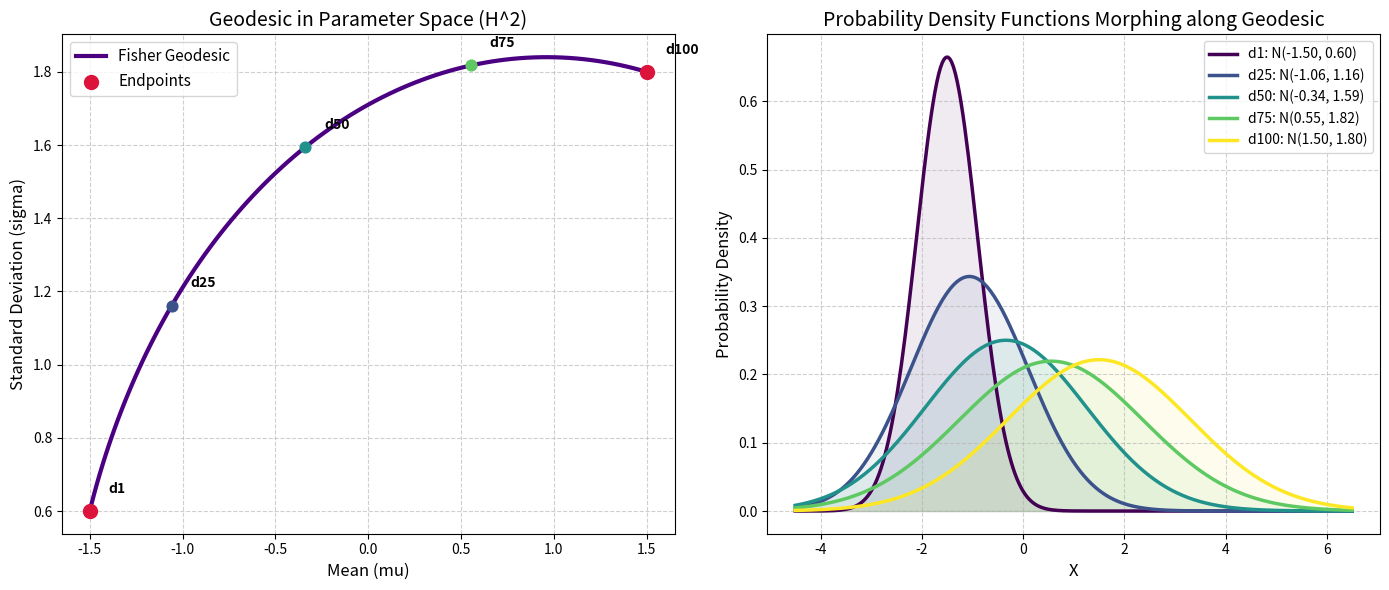

This chart was generated by the following Python code:
import numpy as np
import matplotlib.pyplot as plt

def normal_pdf(x, mu, sigma):
    return np.exp(-0.5 * ((x - mu) / sigma) ** 2) / (np.sqrt(2 * np.pi) * sigma)

def compute_fisher_geodesic(mu1, sigma1, mu2, sigma2, steps=100):
    """
    Computes the geodesic in the 1D Normal distribution manifold.
    The Fisher metric: ds^2 = (dmu^2 + 2 * dsigma^2) / sigma^2
    Isomorphism to Poincare Half-Plane: x = mu, y = sqrt(2)*sigma.
    """
    x1, y1 = mu1, np.sqrt(2.0) * sigma1
    x2, y2 = mu2, np.sqrt(2.0) * sigma2
    
    if np.abs(x1 - x2) < 1e-6:
        # Vertical geodesic line
        y_vals = np.linspace(y1, y2, steps)
        x_vals = np.full(steps, x1)
    else:
        # Semicircular geodesic line centered on y=0
        xc = ((x2**2 - x1**2) + (y2**2 - y1**2)) / (2.0 * (x2 - x1))
        R = np.sqrt((x1 - xc)**2 + y1**2)
        
        theta1 = np.arctan2(y1, x1 - xc)
        theta2 = np.arctan2(y2, x2 - xc)
        thetas = np.linspace(theta1, theta2, steps)
        
        x_vals = xc + R * np.cos(thetas)
        y_vals = R * np.sin(thetas)
        
    mu_geodesic = x_vals
    sigma_geodesic = y_vals / np.sqrt(2.0)
    return mu_geodesic, sigma_geodesic

def plot_and_save():
    print("=" * 60)
    print("INFORMATION GEODESIC ON THE STATISTICAL MANIFOLD")
    print("=" * 60)
    
    # Define start and end distributions
    mu1, sigma1 = -1.5, 0.6
    mu2, sigma2 = 1.5, 1.8
    
    print(f"Start distribution: N(mu={mu1}, sigma={sigma1})")
    print(f"End distribution:   N(mu={mu2}, sigma={sigma2})")
    
    # Compute geodesic
    mu_geo, sigma_geo = compute_fisher_geodesic(mu1, sigma1, mu2, sigma2)
    
    # Create plot
    fig, (ax1, ax2) = plt.subplots(1, 2, figsize=(14, 6))
    
    # 1. Parameter space plot (Poincare Half-Plane geometry)
    ax1.plot(mu_geo, sigma_geo, 'indigo', lw=3, label="Fisher Geodesic")
    ax1.scatter([mu1, mu2], [sigma1, sigma2], color='crimson', s=100, zorder=5, label="Endpoints")
    
    # Sample distributions along the geodesic
    sample_indices = np.linspace(0, len(mu_geo)-1, 5, dtype=int)
    colors = plt.cm.viridis(np.linspace(0, 1, 5))
    
    for idx, col in zip(sample_indices, colors):
        m = mu_geo[idx]
        s = sigma_geo[idx]
        ax1.scatter([m], [s], color=col, s=60, zorder=4)
        ax1.text(m + 0.1, s + 0.05, f"d{idx+1}", fontsize=10, fontweight='bold')
        
    ax1.set_title("Geodesic in Parameter Space (H^2)", fontsize=14)
    ax1.set_xlabel("Mean (mu)", fontsize=12)
    ax1.set_ylabel("Standard Deviation (sigma)", fontsize=12)
    ax1.grid(True, linestyle='--', alpha=0.6)
    ax1.legend(fontsize=11)
    
    # 2. Morphing PDFs plot
    x_range = np.linspace(-4.5, 6.5, 300)
    for idx, col in zip(sample_indices, colors):
        m = mu_geo[idx]
        s = sigma_geo[idx]
        y_pdf = normal_pdf(x_range, m, s)
        ax2.plot(x_range, y_pdf, color=col, lw=2.5, label=f"d{idx+1}: N({m:.2f}, {s:.2f})")
        ax2.fill_between(x_range, 0, y_pdf, color=col, alpha=0.08)
        
    ax2.set_title("Probability Density Functions Morphing along Geodesic", fontsize=14)
    ax2.set_xlabel("X", fontsize=12)
    ax2.set_ylabel("Probability Density", fontsize=12)
    ax2.grid(True, linestyle='--', alpha=0.6)
    ax2.legend(fontsize=10)
    
    plt.tight_layout()
    plot_path = "information_geodesic_demo.png"
    plt.savefig(plot_path, dpi=150)
    print(f"\nPlot successfully saved to: {plot_path}")
    print("\nObserve how the geodesic does not follow a straight line in parameter space.")
    print("Instead, it arches upward to larger standard deviations. This 'goes around'")
    print("by increasing variance, which reduces Kullback-Leibler distance during the transition!")

if __name__ == "__main__":
    plot_and_save()
